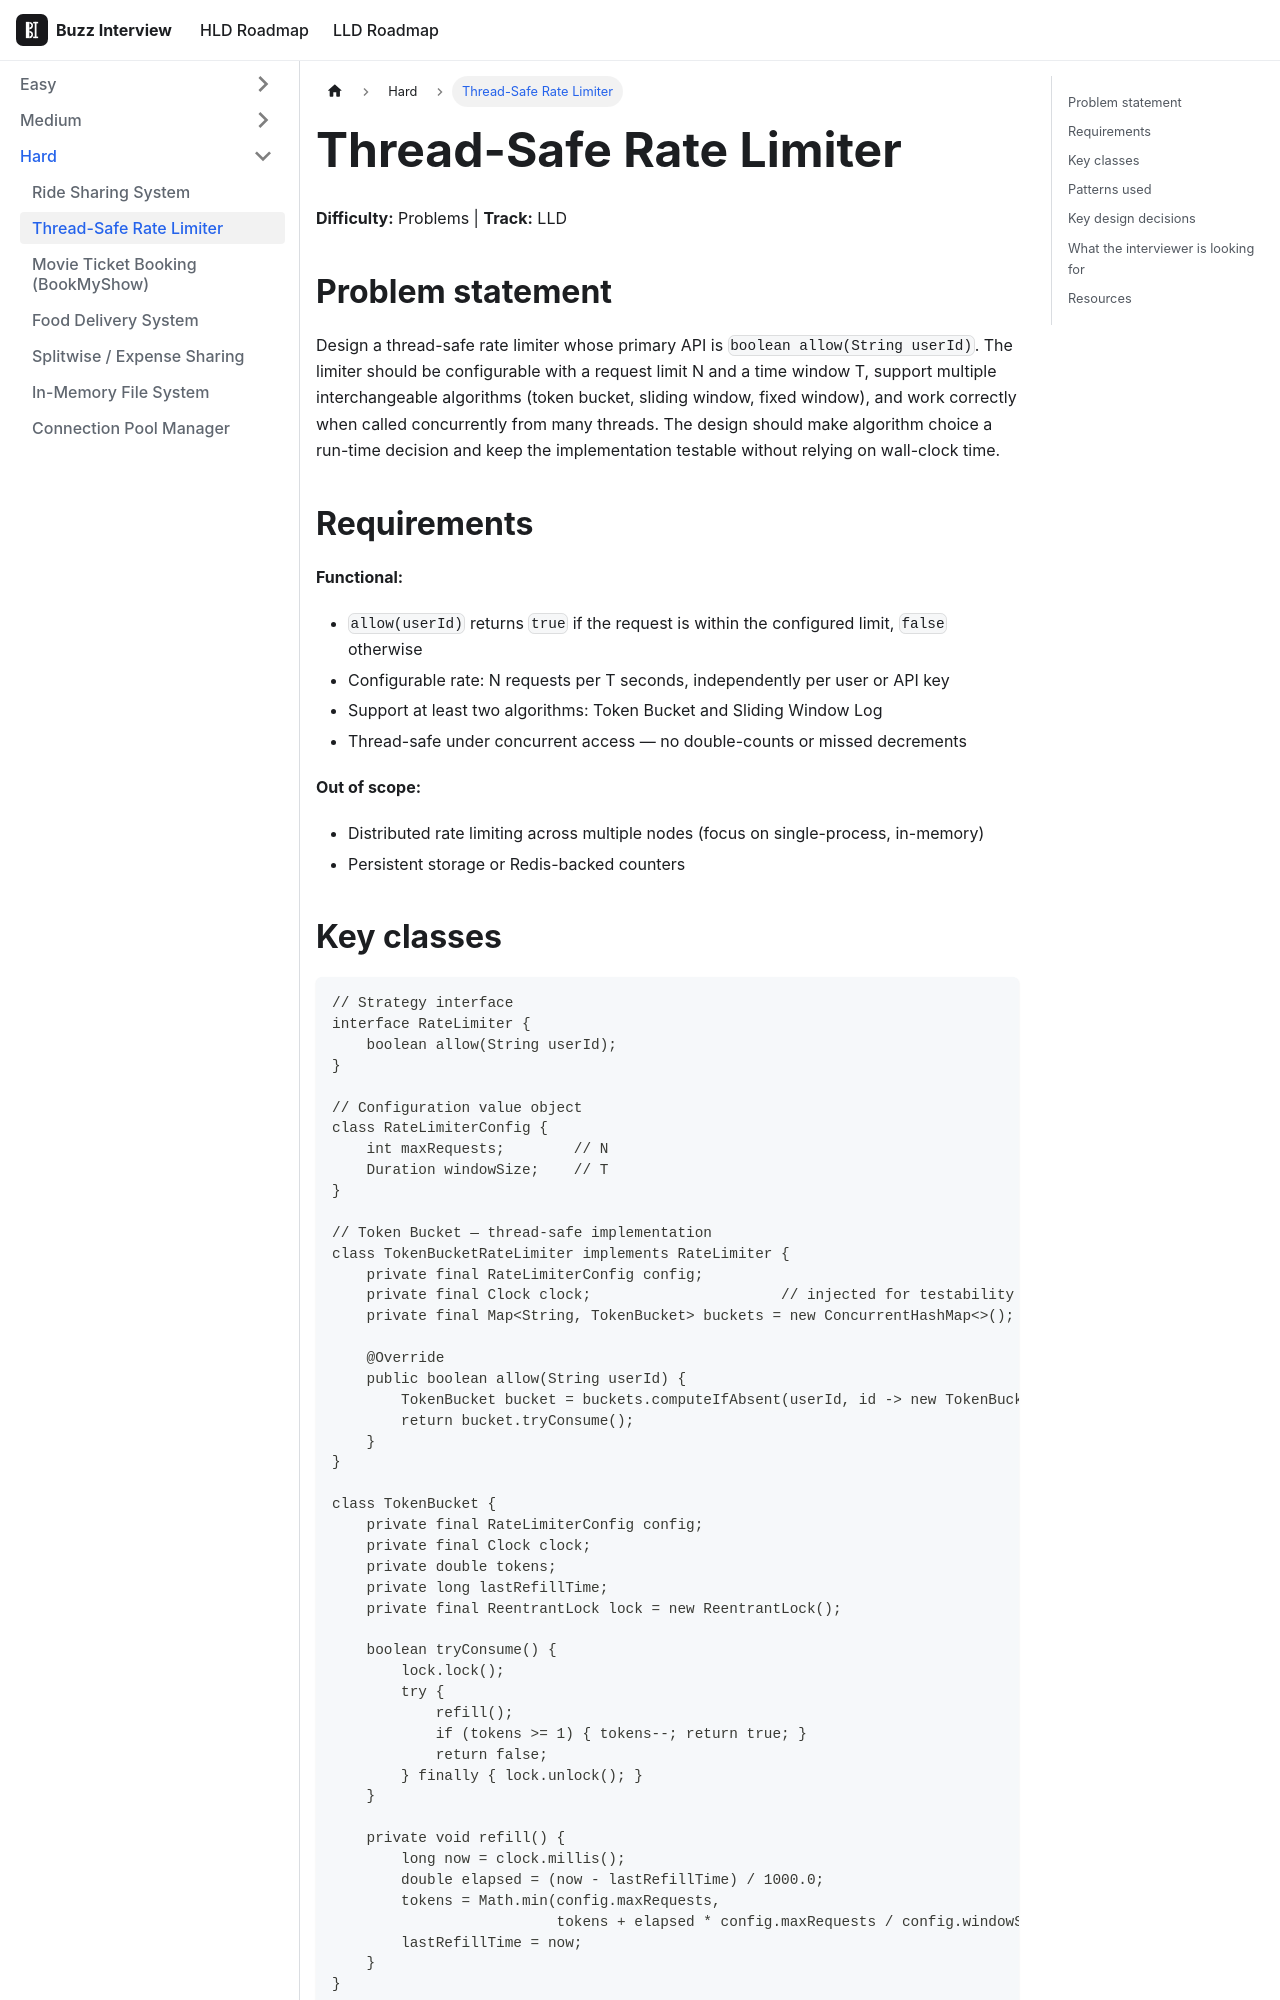

repository: VinitTomar/crack_interview · page: docs/lld/problems/rate-limiter-lld.html · generator: docusaurus

---
title: Thread-Safe Rate Limiter
sidebar_label: Thread-Safe Rate Limiter
tags: [lld, machine-coding]
---

# Thread-Safe Rate Limiter

**Difficulty:** Problems | **Track:** LLD

## Problem statement

Design a thread-safe rate limiter whose primary API is `boolean allow(String userId)`. The limiter should be configurable with a request limit N and a time window T, support multiple interchangeable algorithms (token bucket, sliding window, fixed window), and work correctly when called concurrently from many threads. The design should make algorithm choice a run-time decision and keep the implementation testable without relying on wall-clock time.

## Requirements

**Functional:**
- `allow(userId)` returns `true` if the request is within the configured limit, `false` otherwise
- Configurable rate: N requests per T seconds, independently per user or API key
- Support at least two algorithms: Token Bucket and Sliding Window Log
- Thread-safe under concurrent access — no double-counts or missed decrements

**Out of scope:**
- Distributed rate limiting across multiple nodes (focus on single-process, in-memory)
- Persistent storage or Redis-backed counters
